Run: headless pygame with SDL's dummy video driver; simulated clock (each Clock.tick advances the game by its frame time, no real sleeping); random seed 0; keys injected as events and as key.get_pressed() state; mouse plan: one left click at the window centre at the start of phase 2, then a move to the lower-right quarter at the start of phase 3.
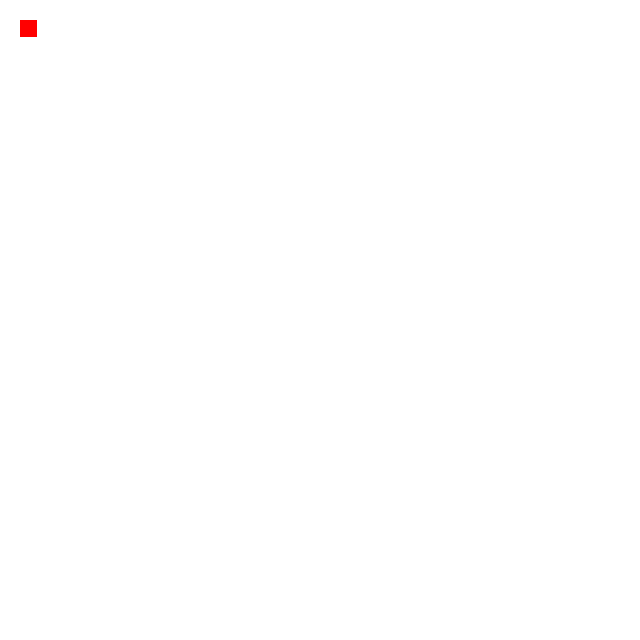
Frame 1 of 4 · flips 1–60 · no input
Frame 2 of 4 · flips 61–180 · clicked the window centre · tapped SPACE, RETURN · held RIGHT (→), D · screen unchanged from frame 1, image omitted
Frame 3 of 4 · flips 181–300 · moved the mouse to the lower-right quarter · held DOWN (↓), S · screen unchanged from frame 2, image omitted
Frame 4 of 4 · flips 301–420 · held LEFT (←), A, UP (↑), W · screen unchanged from frame 3, image omitted

The pygame program that drew these frames:

import pygame



SCREEN_WIDTH = 640
SCREEN_HEIGHT = 640

BLACK = (  0,   0,   0)
WHITE = (255, 255, 255)
RED   = (255,   0,   0)


pygame.init()

screen = pygame.display.set_mode((SCREEN_WIDTH, SCREEN_HEIGHT))
screen_rect = screen.get_rect()

pygame.display.set_caption("Drag And Drop")

rectangle = pygame.rect.Rect(20,20, 17, 17)
rectangle_draging = False


clock = pygame.time.Clock()

running = True

while running:
    for event in pygame.event.get():
        if event.type == pygame.QUIT:
            running = False

        elif event.type == pygame.MOUSEBUTTONDOWN:
            if event.button == 1:            
                if rectangle.collidepoint(event.pos):
                    rectangle_draging = True
                    mouse_x, mouse_y = event.pos
                    offset_x = rectangle.x - mouse_x
                    offset_y = rectangle.y - mouse_y

        elif event.type == pygame.MOUSEBUTTONUP:
            if event.button == 1:            
                rectangle_draging = False

        elif event.type == pygame.MOUSEMOTION:
            if rectangle_draging:
                mouse_x, mouse_y = event.pos
                rectangle.x = mouse_x + offset_x
                rectangle.y = mouse_y + offset_y


    screen.fill(WHITE)
    pygame.draw.rect(screen, RED, rectangle)

    pygame.display.flip()

clock.tick(FPS)


pygame.quit()
